Photos from the image-classification dataset "Data" in the GitHub repository ngue01/project_signe_des_main. Its 4 classes are: maux tete augm, secours augm, vertige augm, vomissement augm.

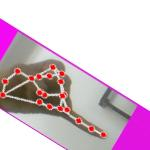
Label: maux tete augm

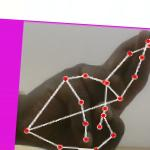
Label: vertige augm

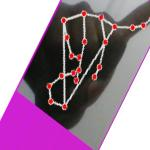
Label: maux tete augm

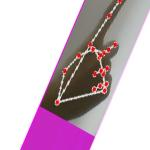
Label: vomissement augm

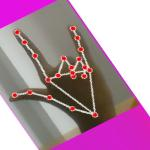
Label: secours augm

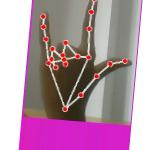
Label: secours augm
